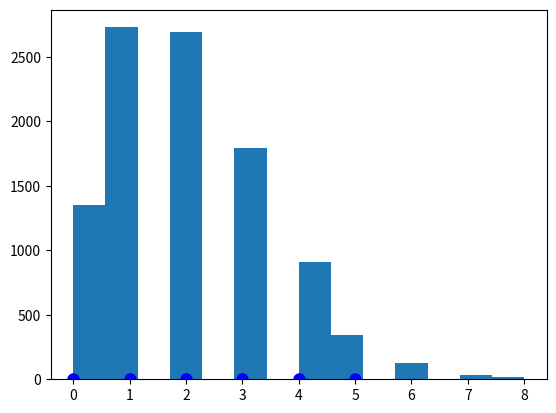

Source code (Python): (Note: this script raises an exception after producing the figure.)
import matplotlib.pyplot as plt
import numpy as np
from scipy import stats
import pandas as pd

np.random.seed(123)

# theoretical = using scipy to answer questions
# experimental = using simulation to answer questions

# Do your work for this exercise in either a python script named probability_distributions.py 
# or a jupyter notebook named probability_distributions.ipynb.

# For the following problems, use python to simulate the problem and calculate an experimental 
# ability, then compare that to the theoretical probability.

# 1. A bank found that the average number of cars waiting during the noon hour at a drive-up 
# window follows a Poisson distribution with a mean of 2 cars. Make a chart of this 
# distribution and answer these questions concerning the probability of cars waiting 
# at the drive-up window.

fig, ax = plt.subplots(1, 1)
mu = 2
mean, var, skew, kurt = stats.poisson.stats(mu, moments='mvsk')
x = np.arange(stats.poisson.ppf(0.01, mu),
              stats.poisson.ppf(0.99, mu))
ax.plot(x, stats.poisson.pmf(x, mu), 'bo', ms=8, label='poisson pmf')
ax.vlines(x, 0, stats.poisson.pmf(x, mu), colors='b', lw=5, alpha=0.5)


s = np.random.poisson(2, 10000)
count, bins, ignored = plt.hist(s, 14, normed=True)
plt.show()

    # What is the probability that no cars drive up in the noon hour?

# theoretical
stats.poisson(2).pmf(0)

# experimental

np.random.poisson(2, 10000)

number_of_cars = pd.DataFrame(np.random.poisson(2, 10000))
(number_of_cars == 0).mean()

    # What is the probability that 3 or more cars come through the drive through?

# theoretical
stats.poisson(2).sf(2)

# experimental
(number_of_cars >= 3).mean()

    # How likely is it that the drive through gets at least 1 car?

# theoretical
stats.poisson(2).sf(0)

# experimental
(number_of_cars >= 1).mean()

# 2. Grades of State University graduates are normally distributed with a mean of 3.0 and a 
# standard deviation of .3. Calculate the following:

    # What grade point average is required to be in the top 5% of the graduating class?

# theoretical
grades_dist = stats.norm(3, .3)
grades_dist.ppf(.95)

# experimental with numpy
trials = 10_000
grades_array = np.random.normal(3, .3, trials)
np.quantile(grades_array, .95)

# experimental with pandas
pd.DataFrame(np.random.normal(3, .3, trials)).quantile(.95)

    # An eccentric alumnus left scholarship money for students in the third decile from the 
    # bottom of their class. Determine the range of the third decile. Would a student with a 
    # 2.8 grade point average qualify for this scholarship?

# theoretical
grades_dist.isf(.8)
grades_dist.isf(.7)

# experimental


# 3. A marketing website has an average click-through rate of 2%. One day they observe 4326 
# visitors and 97 click-throughs. How likely is it that this many people or more click through?

# theoretical
click_rate = .02
visitors = 4326
click_throughs = 97
97/4326
stats.poisson(.02*4326).sf(97) * 100

# experimental

# 4. You are working on some statistics homework consisting of 100 questions where all of 
    # the answers are a probability rounded to the hundreths place. Looking to save time, 
    # you put down random probabilities as the answer to each question.

# theoretical
answers = np.round(np.random.sample(100), decimals=2)

# experimental

    # What is the probability that at least one of your first 60 answers is correct?

# theoretical
stats.binom(60, .01).sf(0)
stats.binom(100, .01).sf(0)

# experimental


# 5. The codeup staff tends to get upset when the student break area is not cleaned up. 
# Suppose that there's a 3% chance that any one student cleans the break area when 
# they visit it, and, on any given day, about 90% of the 3 active cohorts of 22 
# students visit the break area. How likely is it that the break area gets cleaned 
# up each day? How likely is it that it goes two days without getting cleaned up? All week?

# theoretical
students = round(.9*(22*3))
student_cleans = .03*students
stats.binom(students, .03).sf(0) # each day
stats.binom(students, .03).sf(1) # two days
stats.binom(students, .03).sf(4) # 5 days

# experimental


# 6. You want to get lunch at La Panaderia, but notice that the line is usually very 
# long at lunchtime. After several weeks of careful observation, you notice that 
# the average number of people in line when your lunch break starts is normally 
# distributed with a mean of 15 and standard deviation of 3. If it takes 2 minutes 
# for each person to order, and 10 minutes from ordering to getting your food, what 
# is the likelihood that you have at least 15 minutes left to eat your food before 
# you have to go back to class? Assume you have one hour for lunch, and ignore 
# travel time to and from La Panaderia.

# theoretical
stats.norm(40, 6).cdf(45)

# experimental



